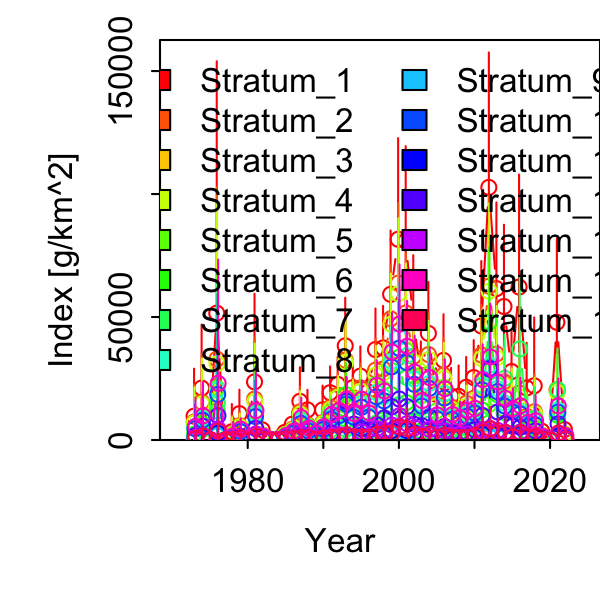

The table this chart was drawn from, first rows:
Category, Time, Stratum, Units, Estimate, Std. Error for Estimate, Std. Error for ln(Estimate)
1, 1973, Stratum_1, [g/km^2], 9681, 10620, 1.097
1, 1974, Stratum_1, [g/km^2], 21121, 16869, 0.7987
1, 1975, Stratum_1, [g/km^2], 0, 0, 0
1, 1976, Stratum_1, [g/km^2], 51564, 56409, 1.094
1, 1977, Stratum_1, [g/km^2], 0, 0, 0
1, 1978, Stratum_1, [g/km^2], 3370, 4948, 1.468
1, 1979, Stratum_1, [g/km^2], 10707, 6938, 0.648
1, 1980, Stratum_1, [g/km^2], 1776, 2002, 1.127
1, 1981, Stratum_1, [g/km^2], 23632, 21793, 0.9222
1, 1982, Stratum_1, [g/km^2], 4163, 3089, 0.742
1, 1983, Stratum_1, [g/km^2], 325.6, 486.8, 1.495
1, 1984, Stratum_1, [g/km^2], 393, 589.7, 1.5
1, 1985, Stratum_1, [g/km^2], 3079, 2353, 0.7641
1, 1986, Stratum_1, [g/km^2], 6452, 3759, 0.5826
1, 1987, Stratum_1, [g/km^2], 15726, 9937, 0.6319
1, 1988, Stratum_1, [g/km^2], 12243, 6242, 0.5098
1, 1989, Stratum_1, [g/km^2], 4495, 2242, 0.4988
1, 1990, Stratum_1, [g/km^2], 12242, 7244, 0.5917
1, 1991, Stratum_1, [g/km^2], 19246, 8497, 0.4415
1, 1992, Stratum_1, [g/km^2], 22637, 9096, 0.4018
1, 1993, Stratum_1, [g/km^2], 38289, 15788, 0.4123
1, 1994, Stratum_1, [g/km^2], 21257, 8271, 0.3891
1, 1995, Stratum_1, [g/km^2], 25992, 9915, 0.3815
1, 1996, Stratum_1, [g/km^2], 19558, 7455, 0.3812
1, 1997, Stratum_1, [g/km^2], 36786, 13764, 0.3742
1, 1998, Stratum_1, [g/km^2], 37427, 14086, 0.3764
1, 1999, Stratum_1, [g/km^2], 59218, 21544, 0.3638
1, 2000, Stratum_1, [g/km^2], 81611, 33295, 0.408
1, 2001, Stratum_1, [g/km^2], 80875, 31561, 0.3902
1, 2002, Stratum_1, [g/km^2], 48954, 20965, 0.4283
1, 2003, Stratum_1, [g/km^2], 26259, 11113, 0.4232
1, 2004, Stratum_1, [g/km^2], 43351, 17059, 0.3935
1, 2005, Stratum_1, [g/km^2], 18639, 8363, 0.4487
1, 2006, Stratum_1, [g/km^2], 32362, 14812, 0.4577
1, 2007, Stratum_1, [g/km^2], 17820, 8883, 0.4985
1, 2008, Stratum_1, [g/km^2], 17763, 9488, 0.5341
1, 2009, Stratum_1, [g/km^2], 21433, 9733, 0.4541
1, 2010, Stratum_1, [g/km^2], 25374, 11931, 0.4702
1, 2011, Stratum_1, [g/km^2], 46370, 20893, 0.4506
1, 2012, Stratum_1, [g/km^2], 102703, 43962, 0.4281
1, 2013, Stratum_1, [g/km^2], 61539, 27745, 0.4509
1, 2014, Stratum_1, [g/km^2], 54278, 25935, 0.4778
1, 2015, Stratum_1, [g/km^2], 27839, 12943, 0.4649
1, 2016, Stratum_1, [g/km^2], 62199, 34281, 0.5512
1, 2017, Stratum_1, [g/km^2], 21166, 13209, 0.6241
1, 2018, Stratum_1, [g/km^2], 22063, 17977, 0.8148
1, 2019, Stratum_1, [g/km^2], 3574, 3383, 0.9466
1, 2020, Stratum_1, [g/km^2], 0, 0, 0
1, 2021, Stratum_1, [g/km^2], 47847, 25648, 0.536
1, 2022, Stratum_1, [g/km^2], 4271, 3558, 0.8331
1, 1973, Stratum_2, [g/km^2], 7320, 8233, 1.125
1, 1974, Stratum_2, [g/km^2], 15406, 12594, 0.8175
1, 1975, Stratum_2, [g/km^2], 0, 0, 0
1, 1976, Stratum_2, [g/km^2], 32888, 37499, 1.14
1, 1977, Stratum_2, [g/km^2], 0, 0, 0
1, 1978, Stratum_2, [g/km^2], 2283, 3345, 1.465
1, 1979, Stratum_2, [g/km^2], 5804, 3979, 0.6855
1, 1980, Stratum_2, [g/km^2], 1248, 1404, 1.126
1, 1981, Stratum_2, [g/km^2], 16643, 15279, 0.9181
1, 1982, Stratum_2, [g/km^2], 2089, 1642, 0.786
... 690 more rows
